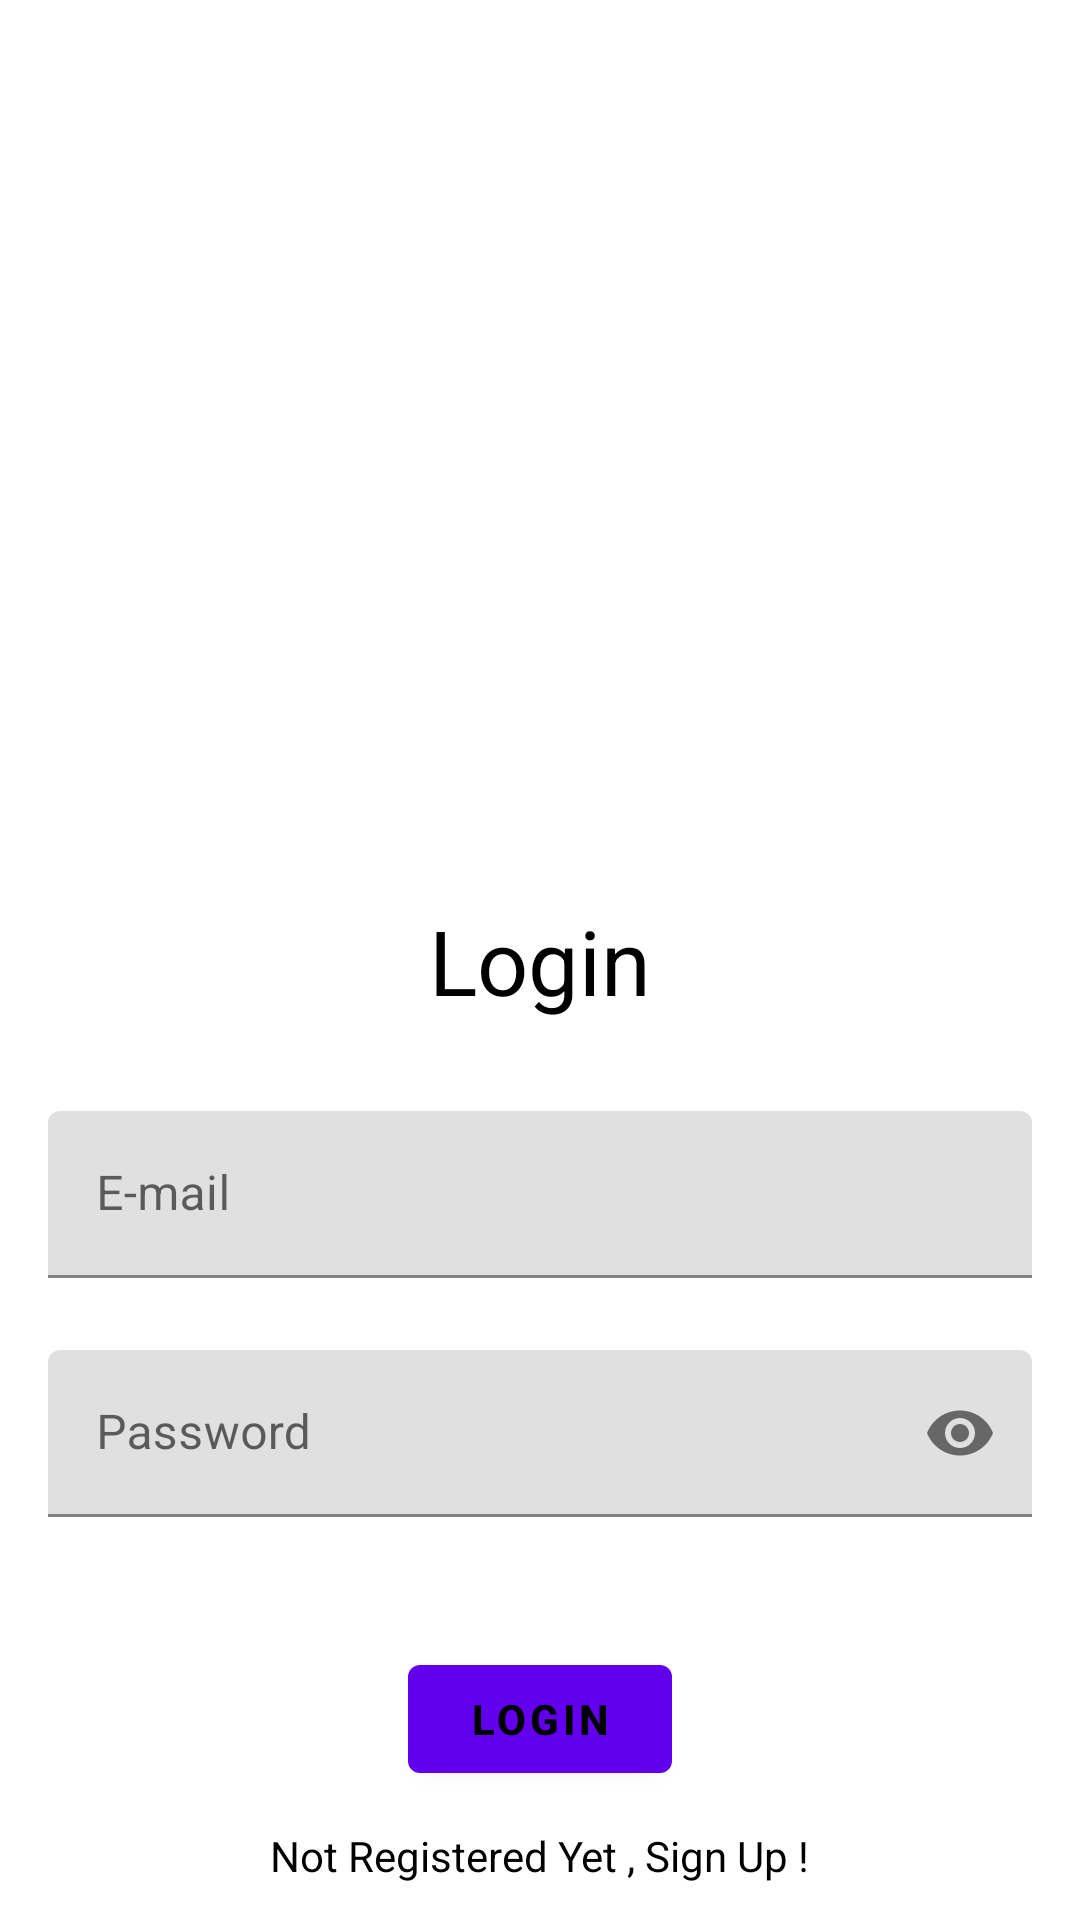

Android layout source for this screen:
<!-- AndroidManifest.xml: application theme Theme.SplitTheBill -->
<!-- res/layout/login_fragment_layout.xml -->
<?xml version="1.0" encoding="utf-8"?>
<androidx.constraintlayout.widget.ConstraintLayout xmlns:android="http://schemas.android.com/apk/res/android"
    xmlns:app="http://schemas.android.com/apk/res-auto"
    xmlns:tools="http://schemas.android.com/tools"
    android:layout_width="match_parent"
    android:layout_height="match_parent"
    android:background="@color/white">

    <TextView
        android:id="@+id/login"
        android:layout_width="wrap_content"
        android:layout_height="wrap_content"
        android:text="@string/login"
        android:textColor="@color/black"
        android:textSize="30sp"
        app:layout_constraintBottom_toBottomOf="parent"
        app:layout_constraintEnd_toEndOf="parent"
        app:layout_constraintStart_toStartOf="parent"
        app:layout_constraintTop_toTopOf="parent" />

    <com.google.android.material.textfield.TextInputLayout
        android:id="@+id/email"
        android:layout_width="match_parent"
        android:layout_height="wrap_content"
        android:layout_marginHorizontal="16dp"
        app:layout_constraintEnd_toEndOf="parent"
        app:layout_constraintHorizontal_bias="0.5"
        app:layout_constraintStart_toStartOf="parent"
        app:layout_constraintTop_toBottomOf="@+id/login"

        android:layout_marginTop="30dp">

        <com.google.android.material.textfield.TextInputEditText
            android:id="@+id/emailEt"
            android:layout_width="match_parent"
            android:layout_height="wrap_content"
            android:hint="@string/email"
            android:inputType="textEmailAddress" />
    </com.google.android.material.textfield.TextInputLayout>

    <com.google.android.material.textfield.TextInputLayout
        android:id="@+id/password"
        android:layout_width="match_parent"
        android:layout_height="wrap_content"
        android:layout_marginHorizontal="16dp"
        android:layout_marginTop="24dp"
        app:layout_constraintEnd_toEndOf="parent"
        app:layout_constraintHorizontal_bias="0.5"
        app:layout_constraintStart_toStartOf="parent"
        app:layout_constraintTop_toBottomOf="@id/email"
        app:passwordToggleEnabled="true">

        <com.google.android.material.textfield.TextInputEditText
            android:id="@+id/passET"
            android:layout_width="match_parent"
            android:layout_height="wrap_content"
            android:hint="@string/password"
            android:inputType="textPassword" />
    </com.google.android.material.textfield.TextInputLayout>

    <com.google.android.material.button.MaterialButton
        android:id="@+id/lgBt"
        android:layout_width="wrap_content"
        android:layout_height="wrap_content"
        android:layout_marginHorizontal="16dp"
        android:text="@string/login"
        android:textColor="@color/black"
        android:textStyle="bold"
        app:layout_constraintBottom_toBottomOf="parent"
        app:layout_constraintEnd_toEndOf="parent"
        app:layout_constraintHorizontal_bias="0.5"
        app:layout_constraintStart_toStartOf="parent"
        app:layout_constraintTop_toBottomOf="@+id/password" />

    <TextView
        android:id="@+id/notSingUp"
        android:layout_width="wrap_content"
        android:layout_height="wrap_content"
        android:textColor="@color/black"
        android:text="@string/not_registered_yet_sign_up"
        app:layout_constraintBottom_toBottomOf="parent"
        app:layout_constraintEnd_toEndOf="parent"
        app:layout_constraintHorizontal_bias="0.5"
        app:layout_constraintStart_toStartOf="parent"
        app:layout_constraintTop_toBottomOf="@+id/lgBt" />

</androidx.constraintlayout.widget.ConstraintLayout>
<!-- resources referenced by this layout -->
<resources>
  <color name="black">#FF000000</color>
  <color name="white">#FFFFFFFF</color>
  <string name="email" translatable="false">E-mail</string>
  <string name="login">Login</string>
  <string name="not_registered_yet_sign_up">Not Registered Yet , Sign Up !</string>
  <string name="password">Password</string>
  <style name="Theme.SplitTheBill" parent="Theme.MaterialComponents.DayNight.NoActionBar">
          <item name="black_to_white_opacity_60">@color/black_opacity_60</item>
          <item name="white_to_gray_800">@color/white</item>
          <item name="borderColor">@color/dialog_border</item>
          <item name="mainBlue">@color/main_blue</item>
          <item name="mainBlueInactive">@color/main_blue_opacity_50</item>
          <item name="editTextColor">@color/editTextColor</item>
      </style>
  <color name="black_opacity_60">#99000000</color>
  <color name="dialog_border">#4D1D2A38</color>
  <color name="main_blue">#2007FB</color>
  <color name="main_blue_opacity_50">#802007FB</color>
  <color name="editTextColor">#1D2A384D</color>
</resources>
